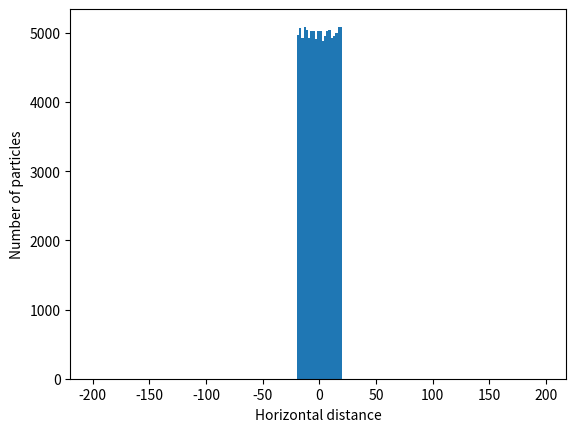
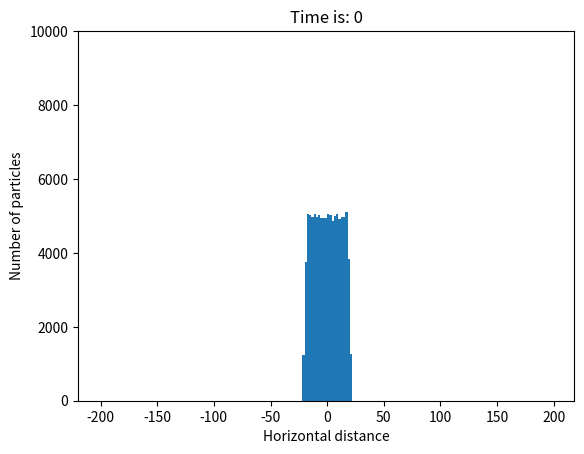
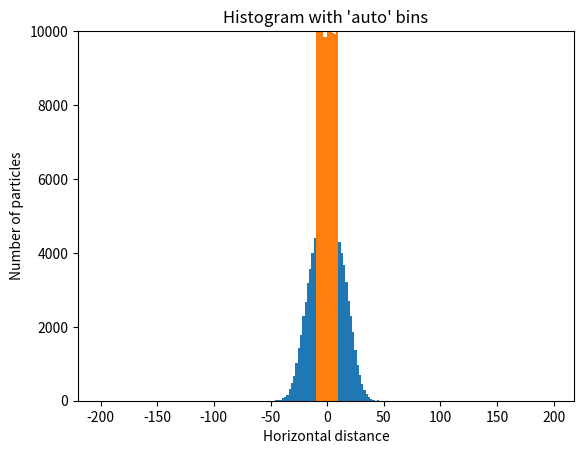
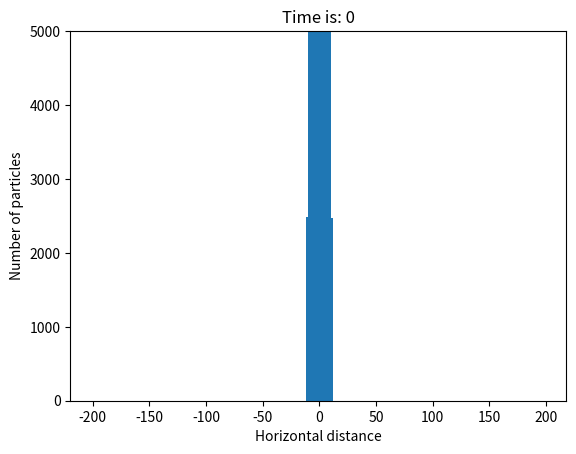
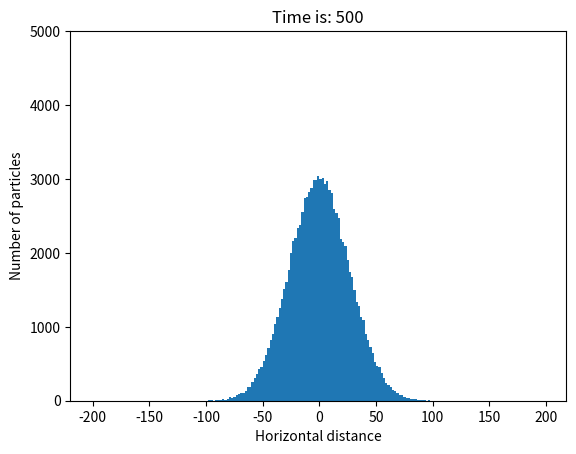
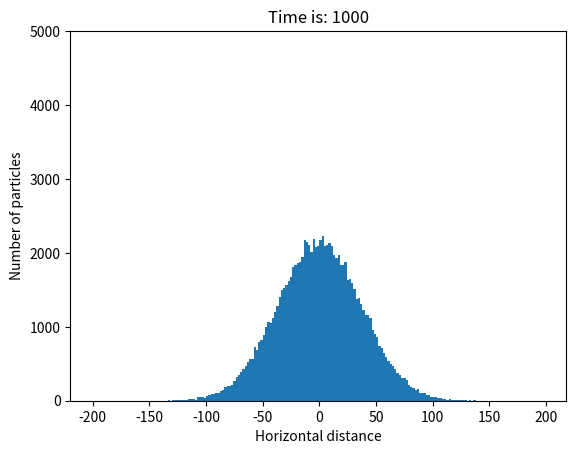
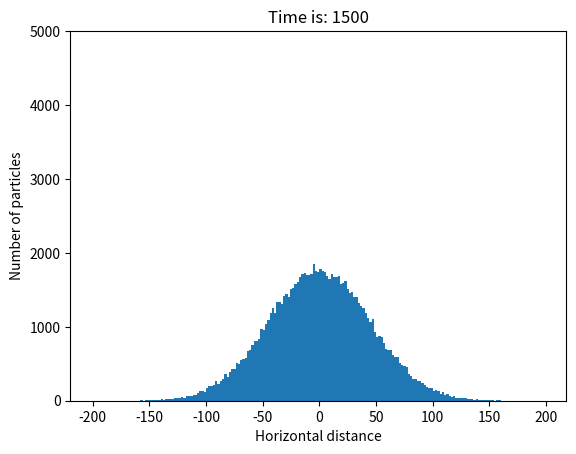
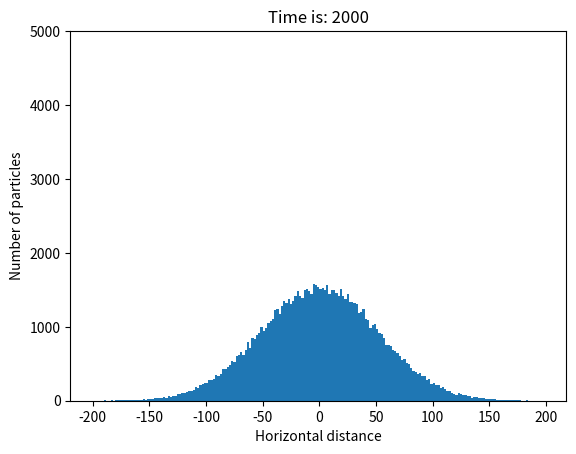
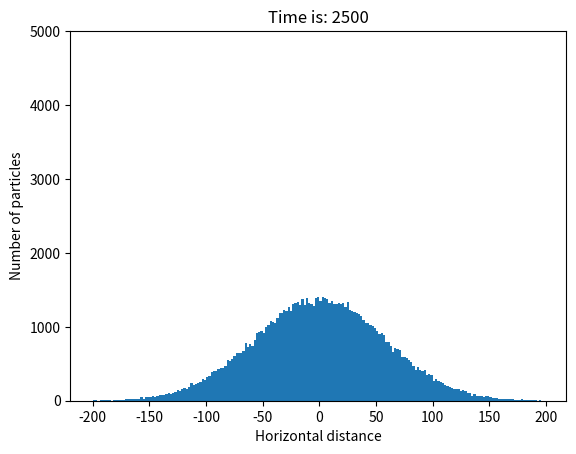
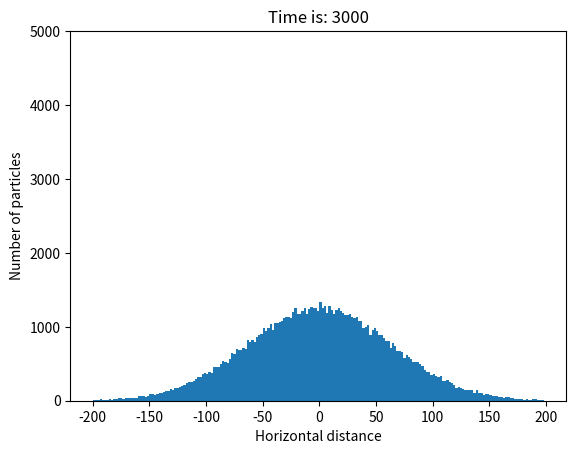
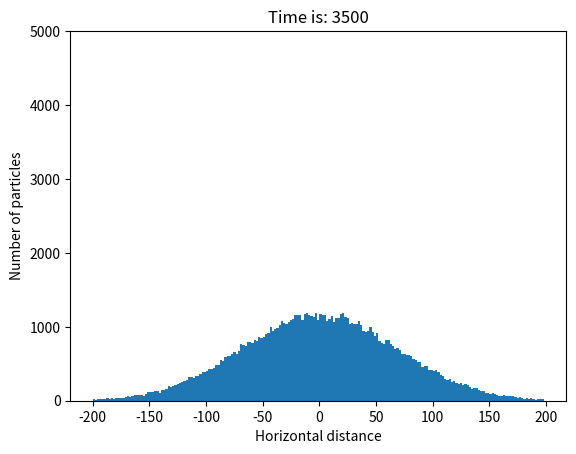
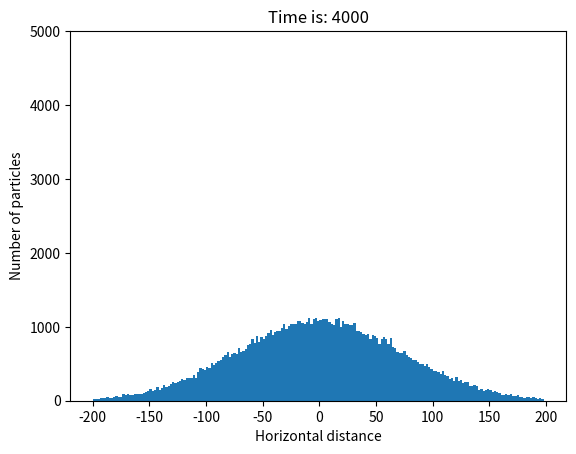
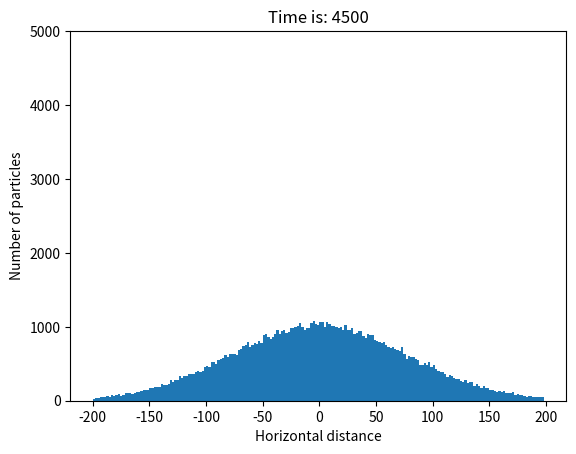
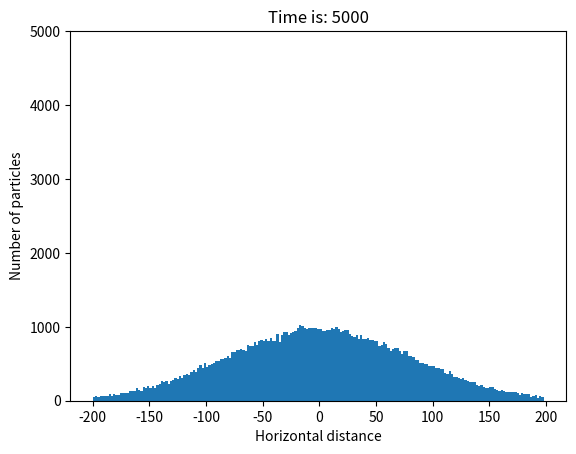
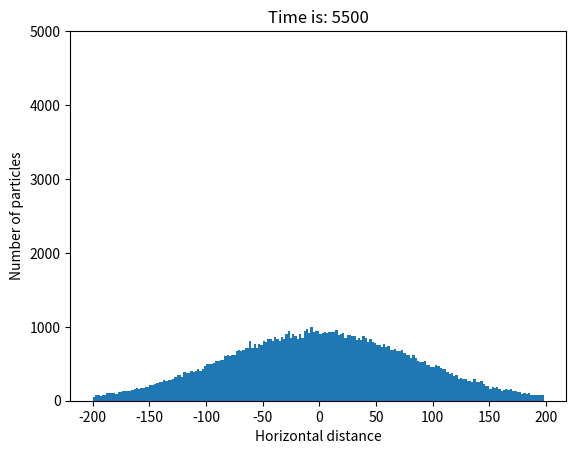
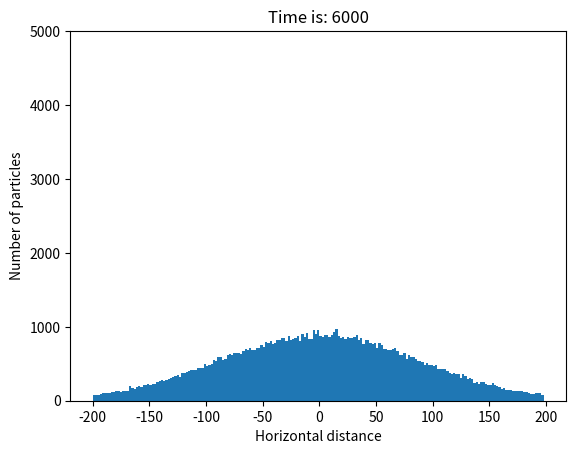

Here is the Python script that generated these plots, in order:
import numpy as np
import matplotlib.pyplot as plt
import random
import time

nb = 100000
xp = np.random.rand(nb) * 40 - 20

xbins = np.arange(
    -200, 200, 2
)  # The number of bins in which you calculate the frequency (i.e. the number of particles that is in each bin.)
plt.hist(xp, bins=xbins)  # arguments are passed to np.histogram
plt.xlabel("Horizontal distance")
plt.ylabel("Number of particles")
plt.show()

nbT = 100
t_ini = time.time()
for t in range(0, nbT):
    for i in range(0, nb):
        xp[i] += random.random() * 4 - 2
    if t % 50 == 0:
        plt.figure()
        plt.hist(xp, bins=xbins)
        plt.title("Time is: " + str(t))
        plt.xlabel("Horizontal distance")
        plt.ylabel("Number of particles")
        plt.ylim((0, 10e3))
        plt.show()

elapsed = time.time() - t_ini
print("Elapsed time is: " + str(elapsed) + "sec")

# reset the seed to produce similar results
random.seed(1)
np.random.seed(1)
nb = 100000
xp = np.random.rand(nb) * 20 - 10
xbins = np.arange(-200, 200, 2)
plt.hist(xp, bins=xbins)  # arguments are passed to np.histogram
plt.title("Histogram with 'auto' bins")
plt.show()
nbT = 10000
t_ini = time.time()

for t in range(0, nbT):
    xp += np.random.rand(nb) * 4 - 2
    if t % 500 == 0:
        plt.figure()
        plt.hist(xp, bins=xbins)
        plt.title("Time is: " + str(t))
        plt.xlabel("Horizontal distance")
        plt.ylabel("Number of particles")
        plt.ylim((0, 5e3))
        plt.show()

elapsed = time.time() - t_ini
print("Elapsed time is: " + str(elapsed) + "sec")

# physics
D = 100
Lx = 300
time = 0

# numerical properties
dx = 0.5
x = np.arange(start=0, stop=Lx, step=dx)
nx = len(x)
nt = 10000
nout = 1000

# initial condition
# Choose an initial condition where C = C1 when x <= (Lx/2) and C = 0 when x > (Lx/2)
C1 = 500
C2 = 0
C = np.zeros_like(x)

C[x <= Lx / 2] = C1
C[x > Lx / 2] = C2

# Plot the initial concentration
# plt.figure()
# plt.plot(x,C)
# plt.title('Initial condition')
# plt.show()

# impose a condition on the time step (Von Neumann stability criterion)
dt = dx * dx / D / 2.1
print(dt)

# model run: solve the heat equation and plot the result.

# - make a time loop
for t in range(0, nt):
    # - in this loop, first calculate the flux by discretizing equation (1),
    #   try to use vectorized code (using numPy diff statement)
    q = -D * np.diff(C) / dx

    # - Update the new concentration (Eq. 2, without changing the boundary values)
    #  Careful: which nodes do you have to update now?
    C[1:-1] = C[1:-1] - dt * np.diff(q) / dx

    # - plot intermediate results, but only for every 100 time steps
    if t % 100 == 0:
        # plt.figure()
        plt.plot(x, C)
        plt.title("Time is: " + str(t))

plt.show()

# physics
D = 100
Lx = 300
time = 0

# numerical properties
dx = 0.5
x = np.arange(start=0, stop=Lx, step=dx)
nx = len(x)
nt = 10000
nout = 1000

C1 = 500
C2 = 0
C = np.zeros_like(x)

C[x <= Lx / 2] = C1
C[x > Lx / 2] = C2

dt = dx * dx / D / 2.1
print("dt is: " + str(dt))

C_n = np.zeros_like(C)
C_n[:] = C
diff = np.inf


it = 0
plt.figure()

while diff > 1e-4:
    it += 1
    q = -D * np.diff(C) / dx
    C_n[1:-1] = C[1:-1] - dt * np.diff(q) / dx
    diff = np.sum(abs(C - C_n))
    C[:] = C_n
    if it % 10000 == 0:
        plt.plot(x, C)
plt.title("Time is: " + str(it * dt) + " sec")
plt.show()
print("Difference at the end is: " + str(diff))

# physics
D = 25
Lx = 5000
time = 0

# numerical properties
dx = 20
x = np.arange(start=0, stop=Lx, step=dx)
nx = len(x)
nt = 10000
nout = 1000

# Location of volcano and Brussels
ind_vol = int(2220 / dx)
ind_Bru = int(4220 / dx)

C_ini = 100
C_rate = 100
Cstart = 0
Cend = 0
C = np.zeros(x.shape)

C[0] = Cstart
C[ind_vol] = C_ini
C[-1] = Cend

plt.figure()
plt.plot(x, C)
plt.scatter(x[ind_Bru], C[ind_Bru], c="r")

dt = dx * dx / D / 2.5
print("dt is: " + str(dt) + "hours")

it = 0
plt.figure()

it = 0

while C[ind_Bru] < 5:
    it += 1
    q = -D * np.diff(C) / dx
    C[1:-1] = C[1:-1] - dt * np.diff(q) / dx

    # Source term
    C[ind_vol] += C_rate * dt

    # Boundary conditions
    #     C[0] = Cstart
    #     C[-1] = Cend

    if it % 100 == 0:
        plt.plot(x, C)
        plt.scatter(x[ind_Bru], C[ind_Bru], c="r")
        plt.title("Time is: " + str(it * dt) + " sec")
        plt.show()

print("Concentration reached after: " + str(int(it * dt)) + " hours")
print("or : " + str(int(it * dt / 24)) + " days")